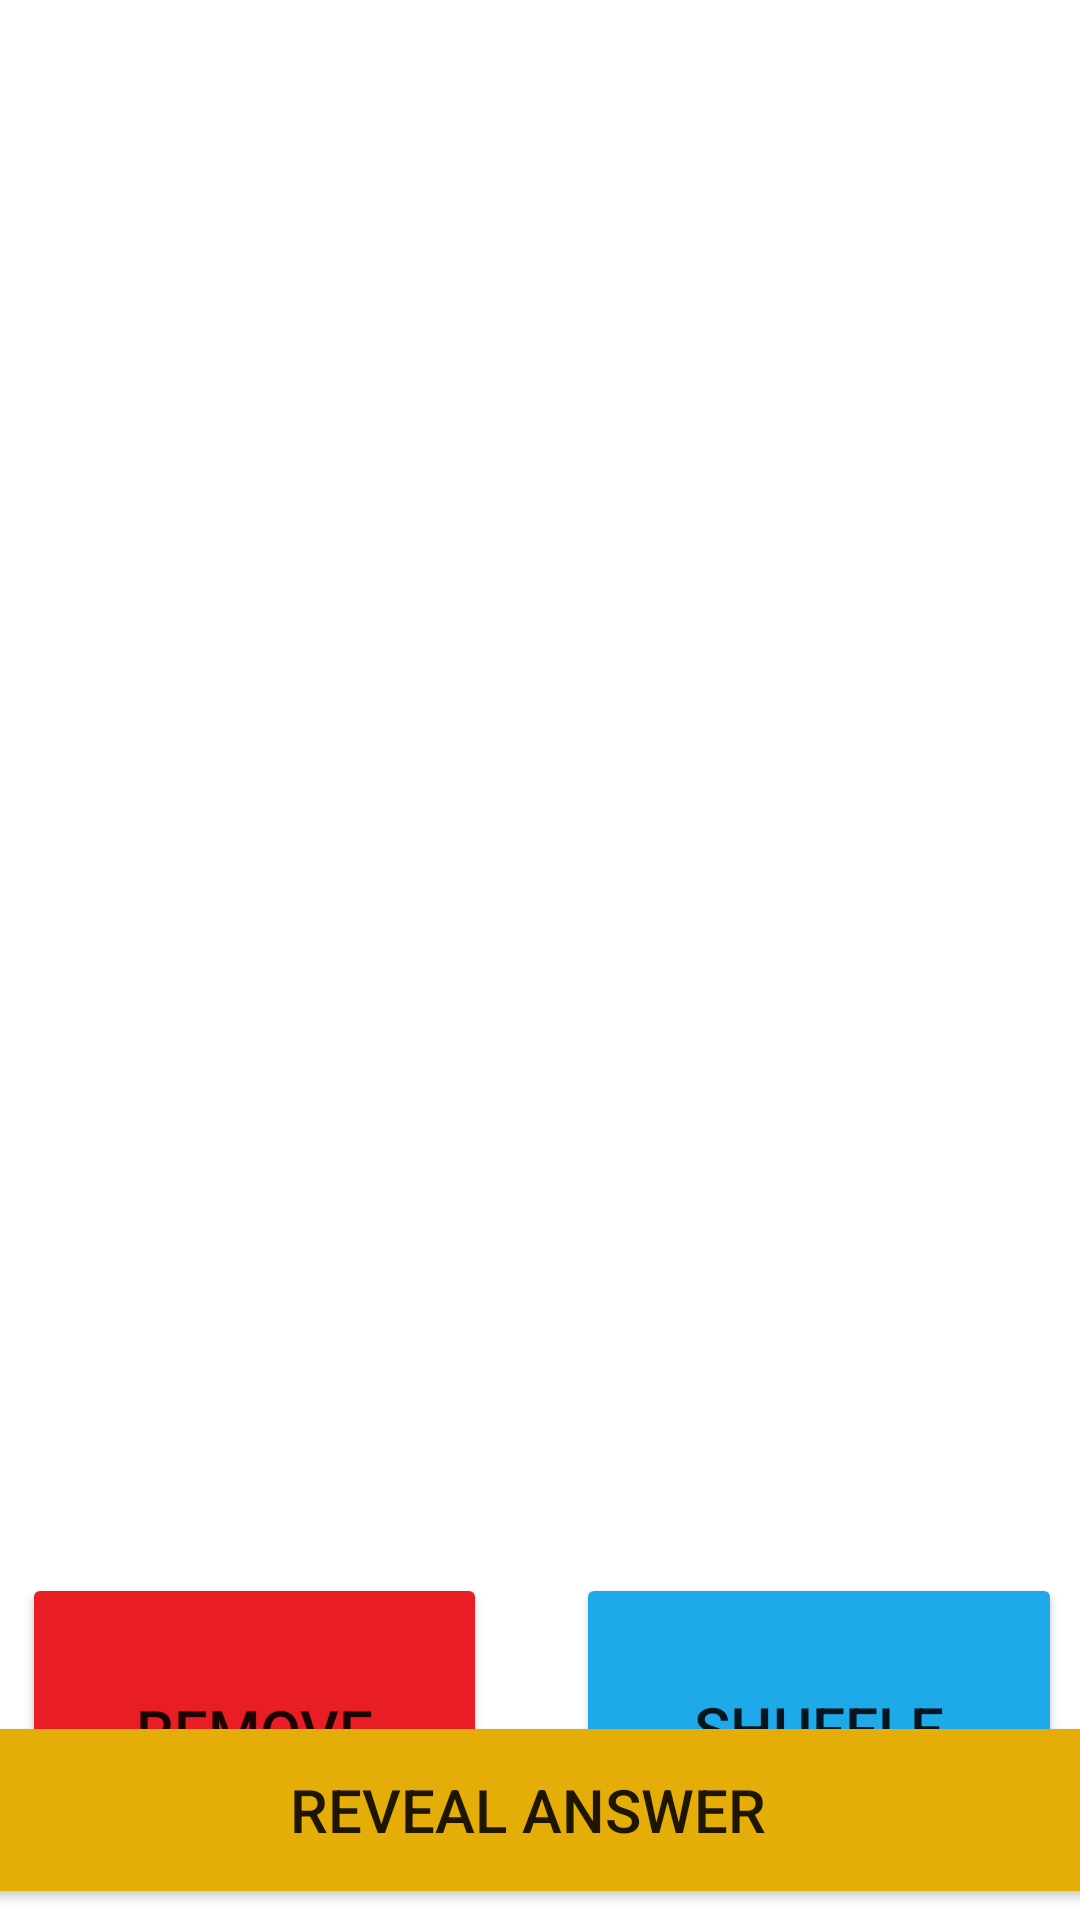

The Android layout XML behind this screen, and the referenced resources:
<!-- AndroidManifest.xml: application theme Theme.SREnglish -->
<!-- res/layout/activity_play_ground.xml -->
<?xml version="1.0" encoding="utf-8"?>
<androidx.constraintlayout.widget.ConstraintLayout xmlns:android="http://schemas.android.com/apk/res/android"
    xmlns:app="http://schemas.android.com/apk/res-auto"
    xmlns:tools="http://schemas.android.com/tools"
    android:layout_width="match_parent"
    android:layout_height="match_parent"
    tools:context=".PlayGround"
    android:background="@drawable/world">

    <Button
        android:id="@+id/button2"
        android:layout_width="162dp"
        android:layout_height="103dp"
        android:backgroundTint="#1EA9E9"
        android:text="Shuffle"
        android:textSize="20sp"
        app:layout_constraintBottom_toBottomOf="parent"
        app:layout_constraintEnd_toEndOf="parent"
        app:layout_constraintHorizontal_bias="0.97"
        app:layout_constraintStart_toStartOf="parent"
        app:layout_constraintTop_toBottomOf="@+id/textView4"
        app:layout_constraintVertical_bias="0.0" />

    <TextView
        android:id="@+id/textView4"
        android:layout_width="394dp"
        android:layout_height="304dp"
        android:text="TextView"
        android:textAlignment="center"
        android:textColor="#FFFFFF"
        android:textSize="28sp"
        app:layout_constraintBottom_toBottomOf="parent"
        app:layout_constraintEnd_toEndOf="parent"
        app:layout_constraintHorizontal_bias="0.588"
        app:layout_constraintStart_toStartOf="parent"
        app:layout_constraintTop_toBottomOf="@+id/textView3"
        app:layout_constraintVertical_bias="0.082" />

    <TextView
        android:id="@+id/textView3"
        android:layout_width="400dp"
        android:layout_height="137dp"
        android:text="TextView"
        android:textAlignment="center"
        android:textColor="#FFFFFF"
        android:textSize="48sp"
        app:layout_constraintBottom_toBottomOf="parent"
        app:layout_constraintEnd_toEndOf="parent"
        app:layout_constraintStart_toStartOf="parent"
        app:layout_constraintTop_toTopOf="parent"
        app:layout_constraintVertical_bias="0.145" />

    <Button
        android:id="@+id/button"
        android:layout_width="155dp"
        android:layout_height="105dp"
        android:backgroundTint="#E91E25"
        android:text="Remove"
        android:textSize="20sp"
        app:layout_constraintBottom_toBottomOf="parent"
        app:layout_constraintEnd_toEndOf="parent"
        app:layout_constraintHorizontal_bias="0.035"
        app:layout_constraintStart_toStartOf="parent"
        app:layout_constraintTop_toBottomOf="@+id/textView4"
        app:layout_constraintVertical_bias="0.0" />

    <Button
        android:id="@+id/button3"
        android:layout_width="395dp"
        android:layout_height="66dp"
        android:backgroundTint="#E4AD08"
        android:text="Reveal Answer"
        android:textSize="20sp"
        app:layout_constraintBottom_toBottomOf="parent"
        app:layout_constraintEnd_toEndOf="parent"
        app:layout_constraintHorizontal_bias="0.625"
        app:layout_constraintStart_toStartOf="parent"
        app:layout_constraintTop_toBottomOf="@+id/textView4"
        app:layout_constraintVertical_bias="0.929" />
</androidx.constraintlayout.widget.ConstraintLayout>
<!-- resources referenced by this layout -->
<resources>
  <style name="Theme.SREnglish" parent="Theme.MaterialComponents.DayNight.DarkActionBar">
          
          <item name="colorPrimary">@color/purple_500</item>
          <item name="colorPrimaryVariant">@color/purple_700</item>
          <item name="colorOnPrimary">@color/white</item>
          
          <item name="colorSecondary">@color/teal_200</item>
          <item name="colorSecondaryVariant">@color/teal_700</item>
          <item name="colorOnSecondary">@color/black</item>
          
          <item name="android:statusBarColor" tools:targetApi="l">?attr/colorPrimaryVariant</item>
          
      </style>
  <!-- not gathered from this repository: default colours our renderer supplied (Android Studio template values) -->
  <color name="purple_500">#FF6200EE</color>
  <color name="purple_700">#FF3700B3</color>
  <color name="teal_200">#FF03DAC5</color>
  <color name="teal_700">#FF018786</color>
  <color name="black">#FF000000</color>
  <color name="white">#FFFFFFFF</color>
</resources>
